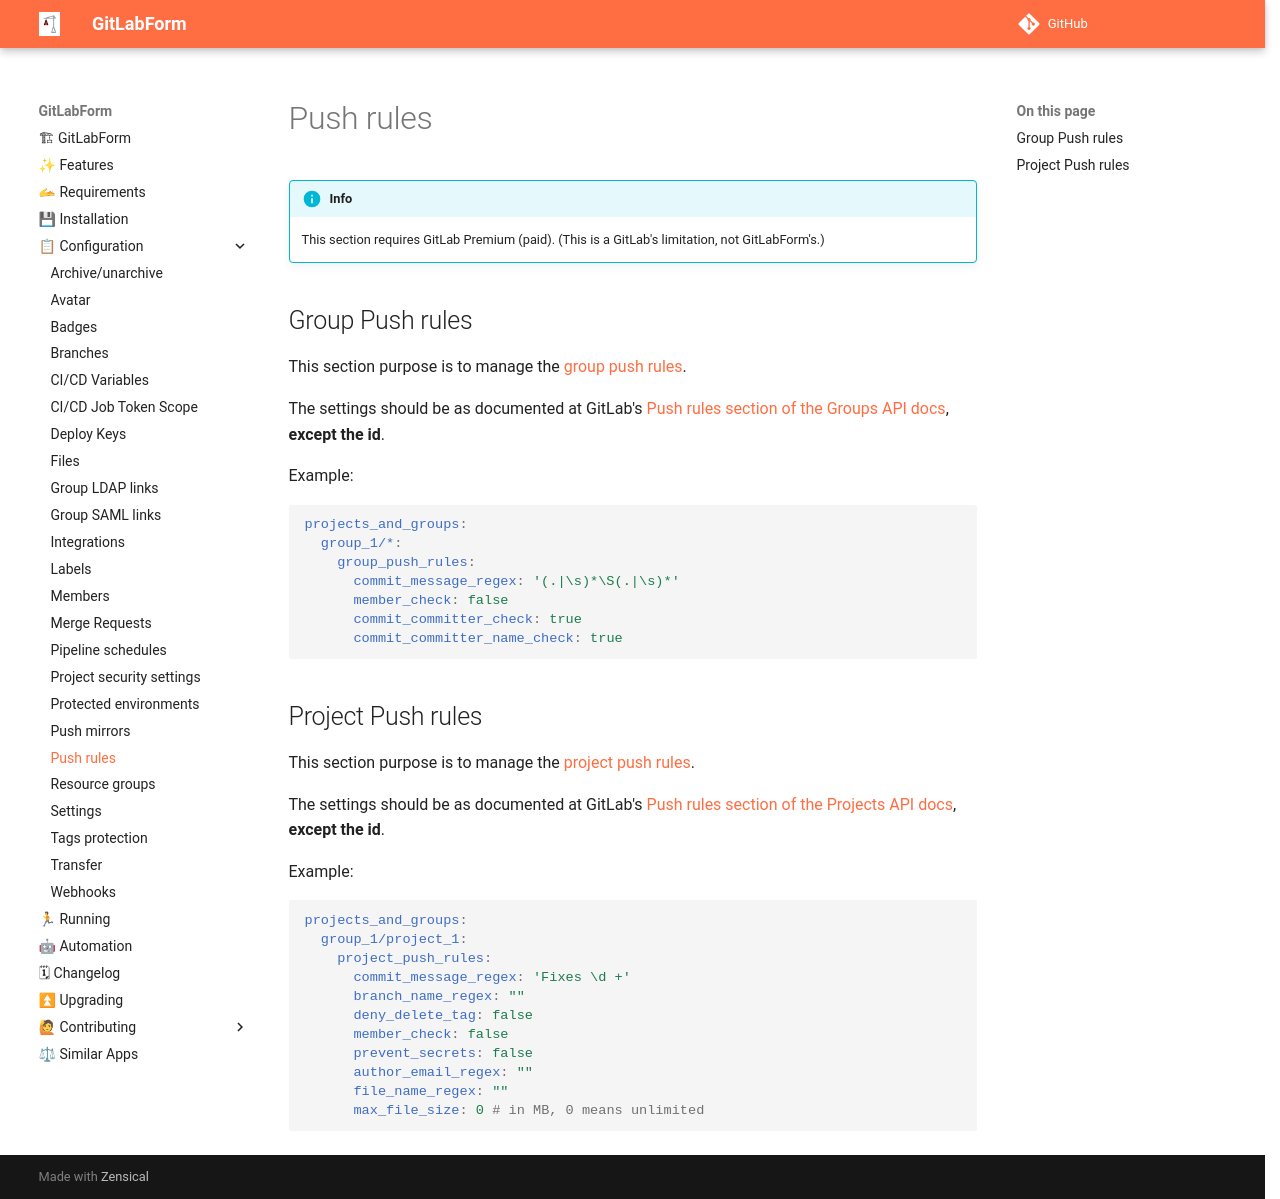

repository: gitlabform/gitlabform · page: reference/push_rules/index.html · generator: mkdocs

# Push rules

!!! info

    This section requires GitLab Premium (paid). (This is a GitLab's limitation, not GitLabForm's.)

## Group Push rules

This section purpose is to manage the [group push rules](https://docs.gitlab.com/ee/user/project/repository/push_rules.html).

The settings should be as documented at GitLab's [Push rules section of the Groups API docs](https://docs.gitlab.com/ee/api/group_push_rules.html#add-push-rules-to-a-group), **except the id**.

Example:

```yaml
projects_and_groups:
  group_1/*:
    group_push_rules:
      commit_message_regex: '(.|\s)*\S(.|\s)*'
      member_check: false
      commit_committer_check: true
      commit_committer_name_check: true
```

## Project Push rules

This section purpose is to manage the [project push rules](https://docs.gitlab.com/ee/user/project/repository/push_rules.html#override-global-push-rules-per-project).

The settings should be as documented at GitLab's [Push rules section of the Projects API docs](https://docs.gitlab.com/ee/api/projects.html#add-project-push-rule), **except the id**.

Example:

```yaml
projects_and_groups:
  group_1/project_1:
    project_push_rules:
      commit_message_regex: 'Fixes \d +'
      branch_name_regex: ""
      deny_delete_tag: false
      member_check: false
      prevent_secrets: false
      author_email_regex: ""
      file_name_regex: ""
      max_file_size: 0 # in MB, 0 means unlimited
```
